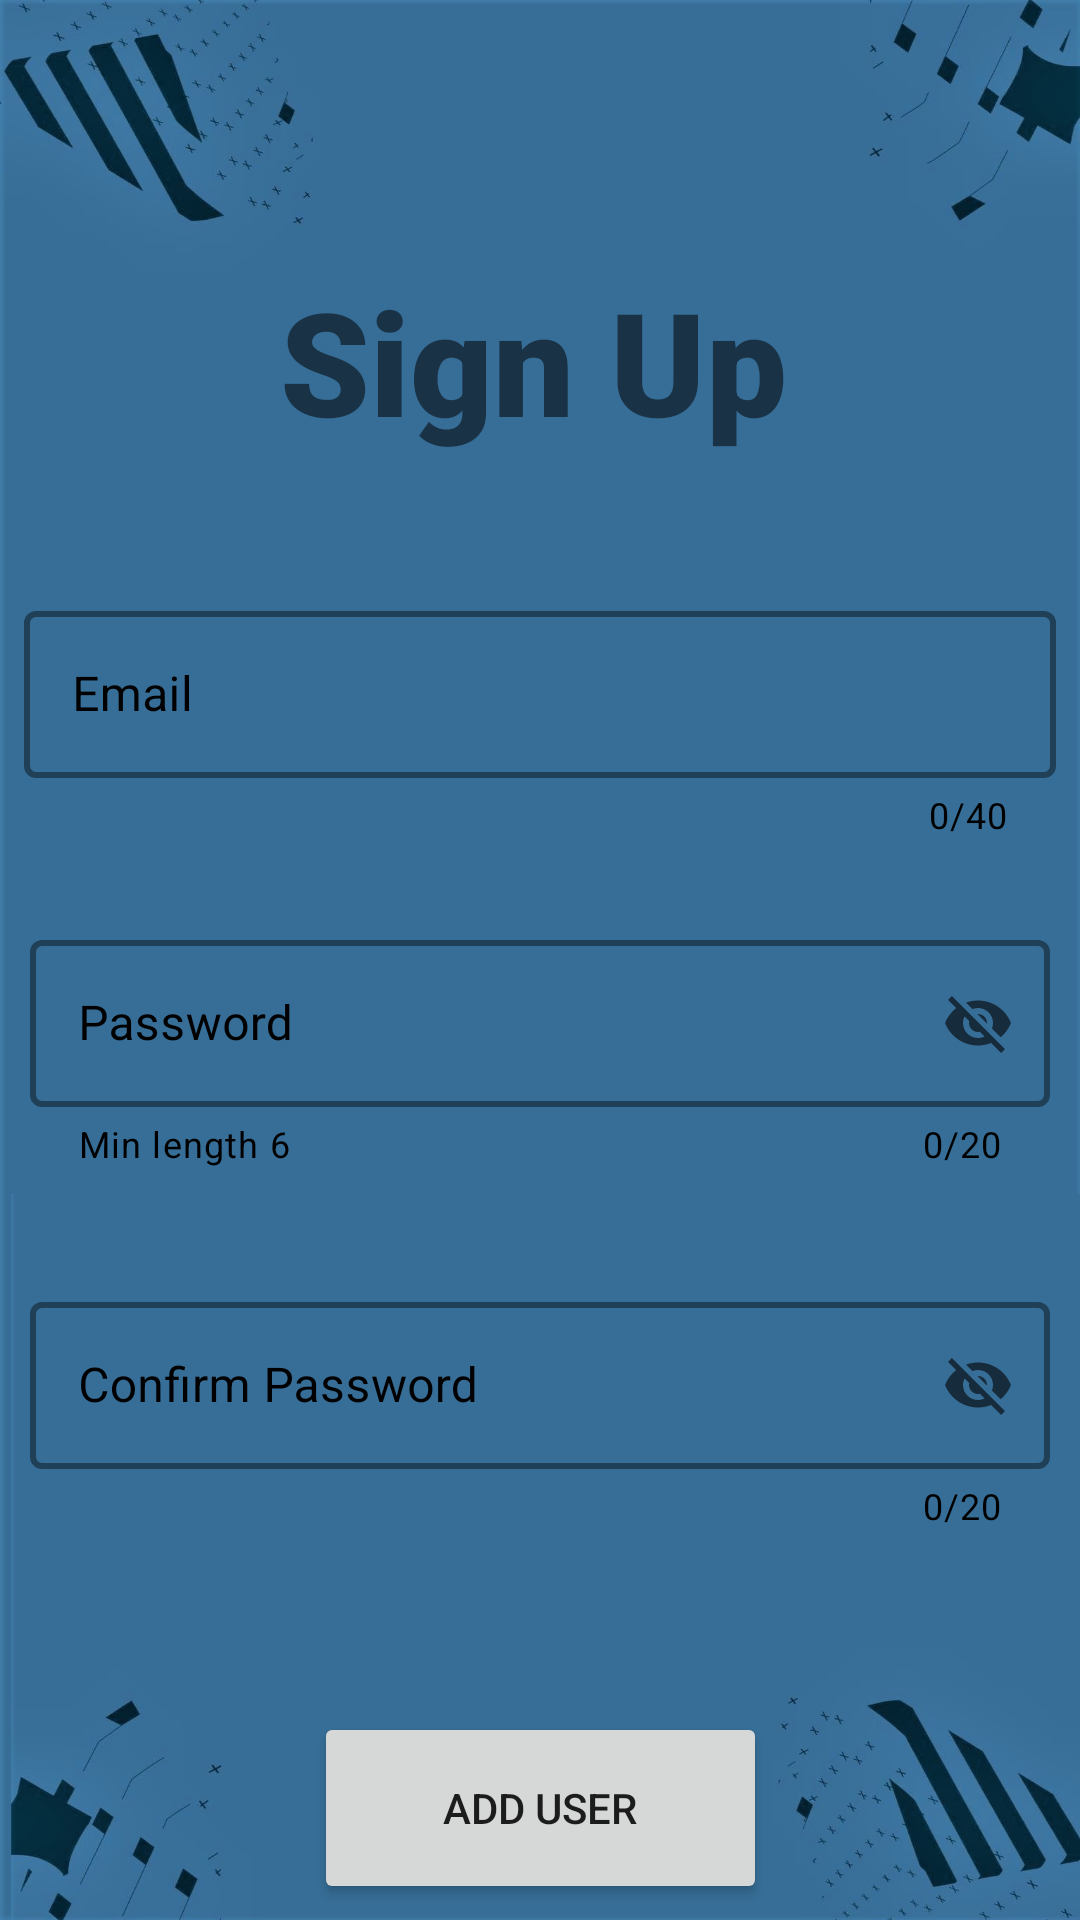

This screen was rendered from an Android layout file. Write that file and the resources it references.
<!-- AndroidManifest.xml: application theme Theme.FirstApp -->
<!-- res/layout/fragment_user_signup2.xml -->
<?xml version="1.0" encoding="utf-8"?>
<androidx.constraintlayout.widget.ConstraintLayout xmlns:android="http://schemas.android.com/apk/res/android"
    xmlns:app="http://schemas.android.com/apk/res-auto"
    xmlns:tools="http://schemas.android.com/tools"
    android:id="@+id/frameLayout4"
    android:layout_width="match_parent"
    android:layout_height="match_parent"

    tools:context=".fragments.UserSignup">


    <ImageView
        android:id="@+id/imgBackground"
        android:layout_width="match_parent"
        android:layout_height="match_parent"
        android:background="@drawable/fifa_background_entire"
        tools:layout_editor_absoluteX="0dp"
        tools:layout_editor_absoluteY="-364dp" />


    <TextView
        android:id="@+id/textView"
        android:layout_width="172dp"
        android:layout_height="82dp"
        android:layout_marginTop="88dp"
        android:fontFamily="sans-serif-black"
        android:text="Sign Up"
        android:textSize="48sp"
        app:layout_constraintEnd_toEndOf="parent"
        app:layout_constraintHorizontal_bias="0.497"
        app:layout_constraintStart_toStartOf="parent"
        app:layout_constraintTop_toTopOf="@+id/imgBackground" />

    <Button
        android:id="@+id/btnSgnUpAddUser"
        android:layout_width="151dp"
        android:layout_height="64dp"
        android:layout_marginTop="400dp"
        android:text="ADD USER"
        app:cornerRadius="180dp"
        app:layout_constraintBottom_toBottomOf="parent"
        app:layout_constraintEnd_toEndOf="parent"
        app:layout_constraintHorizontal_bias="0.5"
        app:layout_constraintStart_toStartOf="parent"
        app:layout_constraintTop_toBottomOf="@+id/textView"
        app:layout_constraintVertical_bias="0.105" />

    <com.google.android.material.textfield.TextInputLayout
        android:id="@+id/edtLoginSgnUpPassword"
        style="@style/Widget.MaterialComponents.TextInputLayout.OutlinedBox"
        android:layout_width="340dp"
        android:layout_height="wrap_content"
        android:layout_marginBottom="30dp"
        android:hint="Password"
        android:textColorHint="#000000"
        app:boxStrokeColor="@color/black"
        app:boxStrokeErrorColor="@color/black"
        app:boxStrokeWidth="2dp"
        app:counterEnabled="true"
        app:counterMaxLength="20"
        app:counterTextColor="@color/black"
        app:endIconMode="password_toggle"

        app:helperText="Min length 6"
        app:helperTextTextColor="@color/black"
        app:hintTextColor="@color/black"
        app:layout_constraintBottom_toTopOf="@+id/edtSgnUpConfirmPassword"
        app:layout_constraintEnd_toEndOf="parent"
        app:layout_constraintHorizontal_bias="0.492"
        app:layout_constraintStart_toStartOf="parent"
        app:layout_constraintTop_toBottomOf="@+id/textView"
        app:layout_constraintVertical_bias="0.936">

        <com.google.android.material.textfield.TextInputEditText
            android:id="@+id/beautyboxPass"
            android:layout_width="match_parent"
            android:layout_height="wrap_content"
            android:maxLength="20"
            android:textColor="@color/black" />
    </com.google.android.material.textfield.TextInputLayout>

    <com.google.android.material.textfield.TextInputLayout
        android:id="@+id/edtSgnUpConfirmPassword"
        style="@style/Widget.MaterialComponents.TextInputLayout.OutlinedBox"
        android:layout_width="340dp"
        android:layout_height="wrap_content"
        android:hint="Confirm Password"
        android:textColorHint="#000000"
        app:boxStrokeColor="@color/black"
        app:boxStrokeErrorColor="@color/black"
        app:boxStrokeWidth="2dp"
        app:counterEnabled="true"
        app:counterMaxLength="20"
        app:counterTextColor="@color/black"
        app:endIconMode="password_toggle"
        app:helperTextTextColor="@color/black"
        app:hintTextColor="@color/black"
        app:layout_constraintBottom_toTopOf="@+id/btnSgnUpAddUser"
        app:layout_constraintEnd_toEndOf="parent"
        app:layout_constraintStart_toStartOf="parent"
        app:layout_constraintTop_toBottomOf="@+id/textView"
        app:layout_constraintVertical_bias="0.81">

        <com.google.android.material.textfield.TextInputEditText
            android:id="@+id/beautyboxPassConf"
            android:layout_width="match_parent"
            android:layout_height="wrap_content"
            android:maxLength="20"
            android:textColor="@color/black" />
    </com.google.android.material.textfield.TextInputLayout>

    <com.google.android.material.textfield.TextInputLayout
        android:id="@+id/edtSgnUpEmail"
        style="@style/Widget.MaterialComponents.TextInputLayout.OutlinedBox"
        android:layout_width="344dp"
        android:layout_height="wrap_content"
        android:hint="Email"
        android:textColorHint="#000000"
        app:boxStrokeColor="@color/black"
        app:boxStrokeErrorColor="@color/black"
        app:boxStrokeWidth="2dp"
        app:counterEnabled="true"
        app:counterMaxLength="40"
        app:counterTextColor="@color/black"
        app:endIconMode="clear_text"
        app:helperTextTextColor="@color/black"
        app:hintTextColor="@color/black"
        app:layout_constraintBottom_toTopOf="@+id/edtLoginSgnUpPassword"
        app:layout_constraintEnd_toEndOf="parent"
        app:layout_constraintHorizontal_bias="0.5"
        app:layout_constraintStart_toStartOf="parent"
        app:layout_constraintTop_toBottomOf="@+id/textView">

        <com.google.android.material.textfield.TextInputEditText
            android:id="@+id/beautyboxEmail"
            android:layout_width="match_parent"
            android:layout_height="wrap_content"
            android:maxLength="40"
            android:textColor="@color/black" />
    </com.google.android.material.textfield.TextInputLayout>

    <ProgressBar
        android:id="@+id/signUpProgressBar"
        style="?android:attr/progressBarStyle"
        android:layout_width="120dp"
        android:layout_height="120dp"
        android:visibility="gone"
        app:layout_constraintBottom_toTopOf="@+id/btnSgnUpAddUser"
        app:layout_constraintEnd_toEndOf="parent"
        app:layout_constraintStart_toStartOf="parent"
        app:layout_constraintTop_toBottomOf="@+id/textView"
        tools:visibility="gone" />
</androidx.constraintlayout.widget.ConstraintLayout>
<!-- resources referenced by this layout -->
<resources>
  <color name="black">#FF000000</color>
  <!-- drawable fifa_background_entire: jpg bitmap (drawable, 164158 bytes) -->
  <style name="Theme.FirstApp" parent="Theme.MaterialComponents.DayNight.NoActionBar">
          
          <item name="colorPrimary">@android:color/holo_green_dark</item>
          <item name="colorPrimaryVariant">@color/teal_700</item>
          <item name="colorOnPrimary">@color/white</item>
          
          <item name="colorSecondary">@color/teal_200</item>
          <item name="colorSecondaryVariant">@color/teal_700</item>
          <item name="colorOnSecondary">@color/black</item>
          
          <item name="android:statusBarColor">?attr/colorPrimaryVariant</item>
          
      </style>
  <color name="teal_700">#FF018786</color>
  <color name="white">#FFFFFFFF</color>
  <color name="teal_200">#FF03DAC5</color>
</resources>
